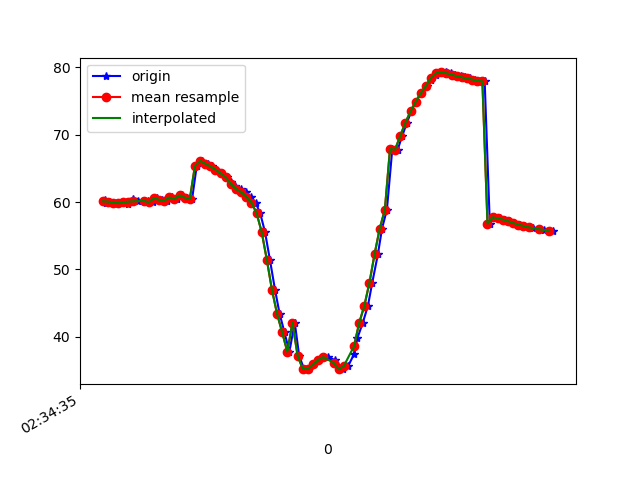

Values plotted in this chart, from the file beside it:
1617849275311, 544918859453430, 60.33354, 25.800608, -15.025428
1617849275313, 544918878684200, 59.88, 25.15, -14.97
1617849275329, 544918897914970, 60.07, 25.36, -14.56
1617849275344, 544918917145740, 59.91, 25.12, -15.06
1617849275362, 544918936376510, 59.82, 24.98, -14.54
1617849275380, 544918955607280, 59.96, 25.23, -15.35
1617849275401, 544918974838050, 59.71, 24.94, -14.9
1617849275419, 544918994068820, 60.41, 25.83, -15.19
1617849275438, 544919013299590, 60.11, 25.44, -15.36
1617849275460, 544919032530360, 60.17, 25.5, -14.83
1617849275478, 544919051761130, 60.15, 25.53, -15.63
1617849275497, 544919070991900, 59.97, 25.29, -15.39
1617849275514, 544919090222670, 60.55, 26.02, -15.44
1617849275533, 544919109453440, 60.34, 25.77, -16.03
1617849275552, 544919128684210, 60.19, 25.58, -15.52
1617849275571, 544919147914980, 60.69, 26.29, -16.47
1617849275590, 544919167145750, 60.45, 26.09, -16.42
1617849275610, 544919186376520, 61, 26.98, -16.09
1617849275631, 544919205607290, 60.65, 27, -17.11
1617849275649, 544919224838060, 60.45, 27.31, -18.06
1617849275667, 544919244068830, 65.35, 26.45, -17.8
1617849275686, 544919263299600, 66.1, 28.18, -19.13
1617849275709, 544919282530370, 65.68, 28.78, -19.63
1617849275726, 544919301761140, 65.28, 29.35, -19.96
1617849275743, 544919320991910, 64.8, 29.72, -20.02
1617849275762, 544919340222680, 64.25, 30.08, -19.89
1617849275784, 544919359453450, 63.65, 30.7, -19.58
1617849275800, 544919378684220, 63.01, 31.76, -19.01
1617849275818, 544919397914990, 62.36, 33.42, -18.1
1617849275838, 544919417145760, 61.94, 35.9, -16.88
1617849275859, 544919436376530, 61.46, 38.29, -14.72
1617849275877, 544919455607300, 60.79, 40.18, -11.03
1617849275896, 544919474838070, 59.92, 41.97, -5.814
1617849275914, 544919494068840, 58.38, 44.47, 0.8035
1617849275933, 544919513299610, 55.56, 47.95, 8.812
1617849275952, 544919532530380, 51.48, 51.18, 18.07
1617849275972, 544919551761150, 47.01, 52.5, 27.84
1617849275990, 544919570991920, 43.43, 51.96, 37.2
1617849276009, 544919590222690, 40.67, 50.55, 46.16
1617849276028, 544919609453460, 37.8, 49.1, 54.82
1617849276049, 544919628684230, 42.14, 47.67, 54.44
1617849276066, 544919647915000, 37.24, 46.74, 68.7
1617849276085, 544919667145770, 35.27, 45.37, 75.78
1617849276104, 544919686376540, 35.23, 44.32, 79.46
1617849276124, 544919705607310, 35.93, 43.62, 81.91
1617849276144, 544919724838080, 36.59, 43.2, 83.18
1617849276160, 544919744068850, 37, 43.11, 83.25
1617849276179, 544919763299620, 37.05, 43.25, 82.53
1617849276205, 544919782530390, 36.58, 43.56, 81.29
1617849276218, 544919801761160, 35.77, 44.02, 79.55
1617849276238, 544919820991930, 35.23, 44.67, 77.07
1617849276257, 544919840222700, 35.69, 45.31, 73.58
1617849276280, 544919859453470, 37.45, 45.73, 68.92
1617849276293, 544919878684240, 39.82, 45.89, 63.53
1617849276314, 544919897915010, 42.1, 45.96, 57.71
1617849276334, 544919917145780, 44.6, 46, 51.16
1617849276351, 544919936376550, 48.05, 45.59, 43.65
1617849276373, 544919955607320, 52.27, 44.16, 35.64
1617849276389, 544919974838090, 56.07, 42.08, 28.2
1617849276408, 544919994068860, 58.84, 40.23, 21.61
1617849276429, 544920013299630, 67.83, 42.23, 18.01
... 33 more rows
